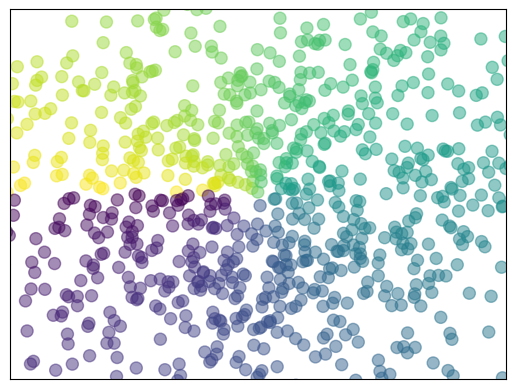

This chart was generated by the following Python code:
import matplotlib.pyplot as plt
import numpy as np

n = 1024
X = np.random.normal(0, 1, n)
Y = np.random.normal(0, 1, n)
T = np.arctan2(Y,X)

plt.scatter(X, Y, s=75, c=T, alpha=.5)

plt.xlim(-1.5, 1.5)
plt.xticks(())
plt.ylim(-1.5, 1.5)
plt.yticks(())

plt.show()